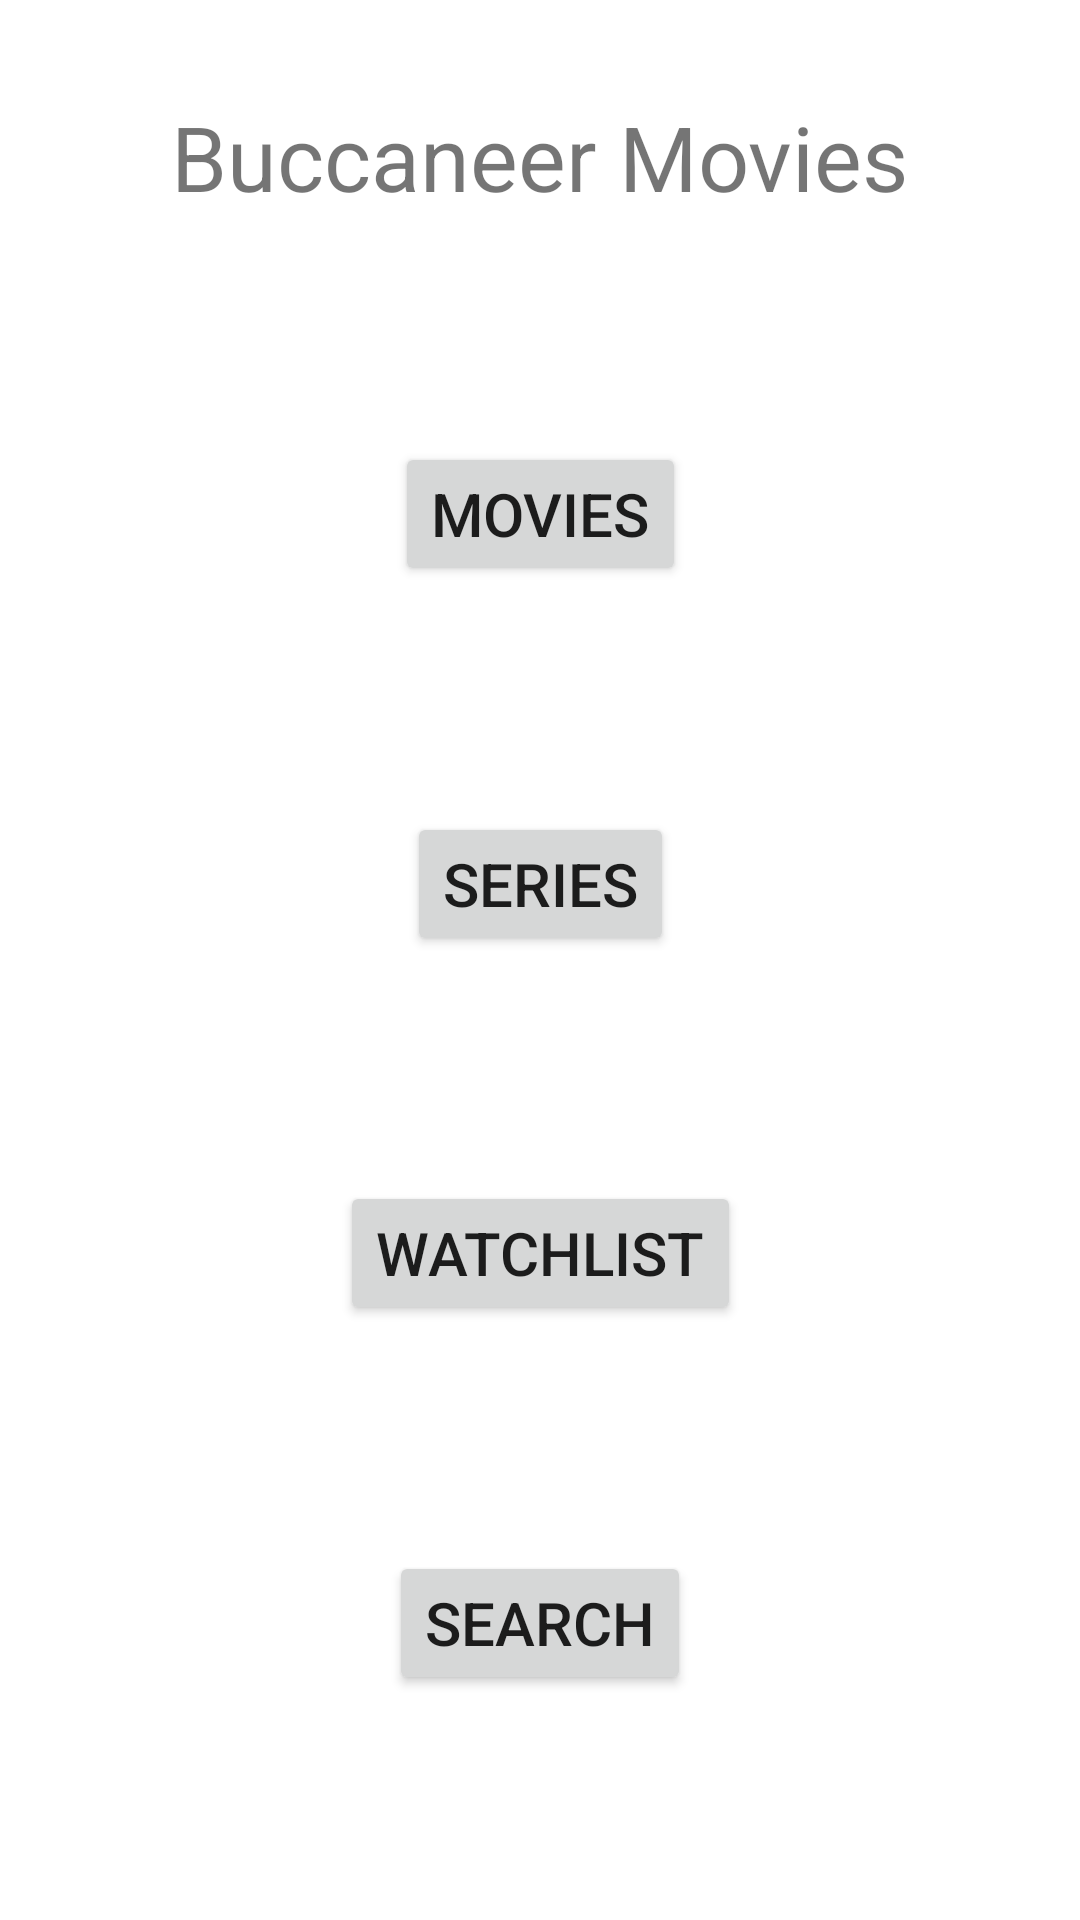

Layout XML and referenced resources for this Android screen:
<!-- AndroidManifest.xml: application theme Theme.BuccaneerMovieApp -->
<!-- res/layout/activity_main.xml -->
<?xml version="1.0" encoding="utf-8"?>
<androidx.constraintlayout.widget.ConstraintLayout xmlns:android="http://schemas.android.com/apk/res/android"
    xmlns:app="http://schemas.android.com/apk/res-auto"
    xmlns:tools="http://schemas.android.com/tools"
    android:id="@+id/main"
    android:layout_height="match_parent"
    android:layout_width="match_parent"
    tools:context=".MainActivity">



    <androidx.fragment.app.FragmentContainerView
        android:id="@+id/fragment_container"
        android:layout_width="match_parent"
        android:layout_height="match_parent"/>

    <TextView
        android:id="@+id/txt_appname"
        android:layout_width="wrap_content"
        android:layout_height="wrap_content"
        android:textSize="@dimen/text_title"
        android:layout_marginTop="32dp"
        app:layout_constraintEnd_toEndOf="parent"
        app:layout_constraintStart_toStartOf="parent"
        app:layout_constraintTop_toTopOf="parent"
        android:text="@string/buccaneer_movies" />

    <Button
        android:layout_width="wrap_content"
        android:layout_height="wrap_content"
        android:id="@+id/btn_movies"
        android:text="@string/movies"
        android:textSize="@dimen/button_text"
        app:layout_constraintEnd_toEndOf="parent"
        app:layout_constraintStart_toStartOf="parent"
        app:layout_constraintTop_toBottomOf="@+id/txt_appname"
        app:layout_constraintBottom_toTopOf="@+id/btn_series"
        />

    <Button
        android:layout_width="wrap_content"
        android:layout_height="wrap_content"
        android:id="@+id/btn_series"
        android:text="@string/series"
        android:textSize="@dimen/button_text"
        app:layout_constraintEnd_toEndOf="parent"
        app:layout_constraintStart_toStartOf="parent"
        app:layout_constraintTop_toBottomOf="@+id/btn_movies"
        app:layout_constraintBottom_toTopOf="@+id/btn_watchlist"
        />

    <Button
        android:layout_width="wrap_content"
        android:layout_height="wrap_content"
        android:id="@+id/btn_watchlist"
        android:text="@string/watchlist"
        android:textSize="@dimen/button_text"
        app:layout_constraintEnd_toEndOf="parent"
        app:layout_constraintStart_toStartOf="parent"
        app:layout_constraintTop_toBottomOf="@+id/btn_series"
        app:layout_constraintBottom_toTopOf="@+id/btn_search"
        />

    <Button
        android:layout_width="wrap_content"
        android:layout_height="wrap_content"
        android:id="@+id/btn_search"
        android:text="@string/search"
        android:textSize="@dimen/button_text"
        app:layout_constraintEnd_toEndOf="parent"
        app:layout_constraintStart_toStartOf="parent"
        app:layout_constraintTop_toBottomOf="@+id/btn_watchlist"
        app:layout_constraintBottom_toBottomOf="parent"
        />


</androidx.constraintlayout.widget.ConstraintLayout>
<!-- resources referenced by this layout -->
<resources>
  <dimen name="button_text">20sp</dimen>
  <dimen name="text_title">30sp</dimen>
  <string name="buccaneer_movies">Buccaneer Movies</string>
  <string name="movies">Movies</string>
  <string name="search">Search</string>
  <string name="series">Series</string>
  <string name="watchlist">Watchlist</string>
  <style name="Theme.BuccaneerMovieApp" parent="Theme.MaterialComponents.DayNight.DarkActionBar">
          
          <item name="colorPrimary">@color/purple_500</item>
          <item name="colorPrimaryVariant">@color/purple_700</item>
          <item name="colorOnPrimary">@color/white</item>
          
          <item name="colorSecondary">@color/teal_200</item>
          <item name="colorSecondaryVariant">@color/teal_700</item>
          <item name="colorOnSecondary">@color/black</item>
          
          <item name="android:statusBarColor">?attr/colorPrimaryVariant</item>
          
      </style>
  <!-- not gathered from this repository: default colours our renderer supplied (Android Studio template values) -->
  <color name="purple_500">#FF6200EE</color>
  <color name="purple_700">#FF3700B3</color>
  <color name="teal_200">#FF03DAC5</color>
  <color name="teal_700">#FF018786</color>
  <color name="black">#FF000000</color>
  <color name="white">#FFFFFFFF</color>
</resources>
